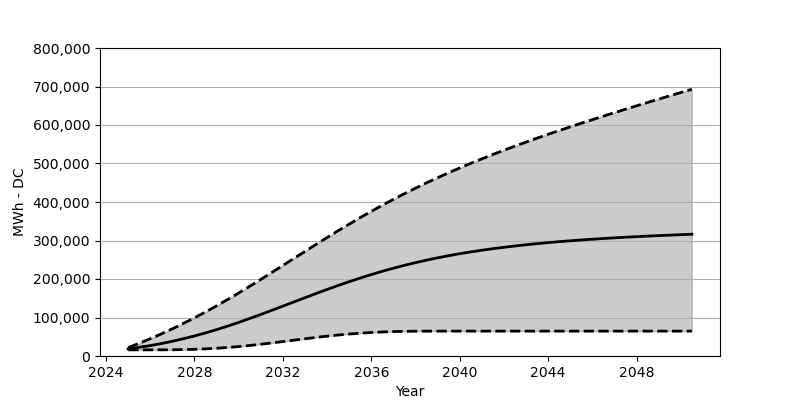

Data behind this chart, as committed beside it:
Date, Low, Base, High
2025-01, 15958, 18566, 21772
2025-07, 15958, 22473, 33029
2026-01, 15979, 27071, 44905
2026-07, 16061, 32266, 57399
2027-01, 16257, 38215, 70636
2027-07, 16669, 44802, 84594
2028-01, 17432, 52059, 99191
2028-07, 18556, 59935, 114407
2029-01, 20143, 68471, 130272
2029-07, 22123, 77594, 146714
2030-01, 24586, 87243, 163672
2030-07, 27349, 97377, 181043
2031-01, 30473, 107850, 198866
2031-07, 33895, 118613, 216927
2032-01, 37493, 129499, 235174
2032-07, 41132, 140478, 253451
2033-01, 44792, 151405, 271739
2033-07, 48297, 162250, 289831
2034-01, 51564, 172857, 307820
2034-07, 54533, 183104, 325396
2035-01, 57121, 193042, 342632
2035-07, 59296, 202495, 359456
2036-01, 61090, 211505, 375755
2036-07, 62451, 220072, 391589
2037-01, 63450, 228020, 406918
2037-07, 64100, 235535, 421721
2038-01, 64430, 242524, 435999
2038-07, 64595, 248967, 449813
2039-01, 64657, 255008, 463163
2039-07, 64667, 260585, 476007
2040-01, 64667, 265698, 488450
2040-07, 64667, 270378, 500501
2041-01, 64667, 274718, 512150
2041-07, 64667, 278718, 523490
2042-01, 64667, 282409, 534499
2042-07, 64667, 285780, 545231
2043-01, 64667, 288955, 555632
2043-07, 64667, 291862, 565879
2044-01, 64667, 294501, 575827
2044-07, 64667, 296954, 585620
2045-01, 64667, 299212, 595228
2045-07, 64667, 301346, 604650
2046-01, 64667, 303315, 613949
2046-07, 64667, 305119, 623062
2047-01, 64667, 306871, 632092
2047-07, 64667, 308510, 641061
2048-01, 64667, 309933, 649844
2048-07, 64667, 311387, 658565
2049-01, 64667, 312696, 667245
2049-07, 64667, 313933, 675853
2050-01, 64667, 315108, 684399
2050-07, 64667, 316252, 692729
